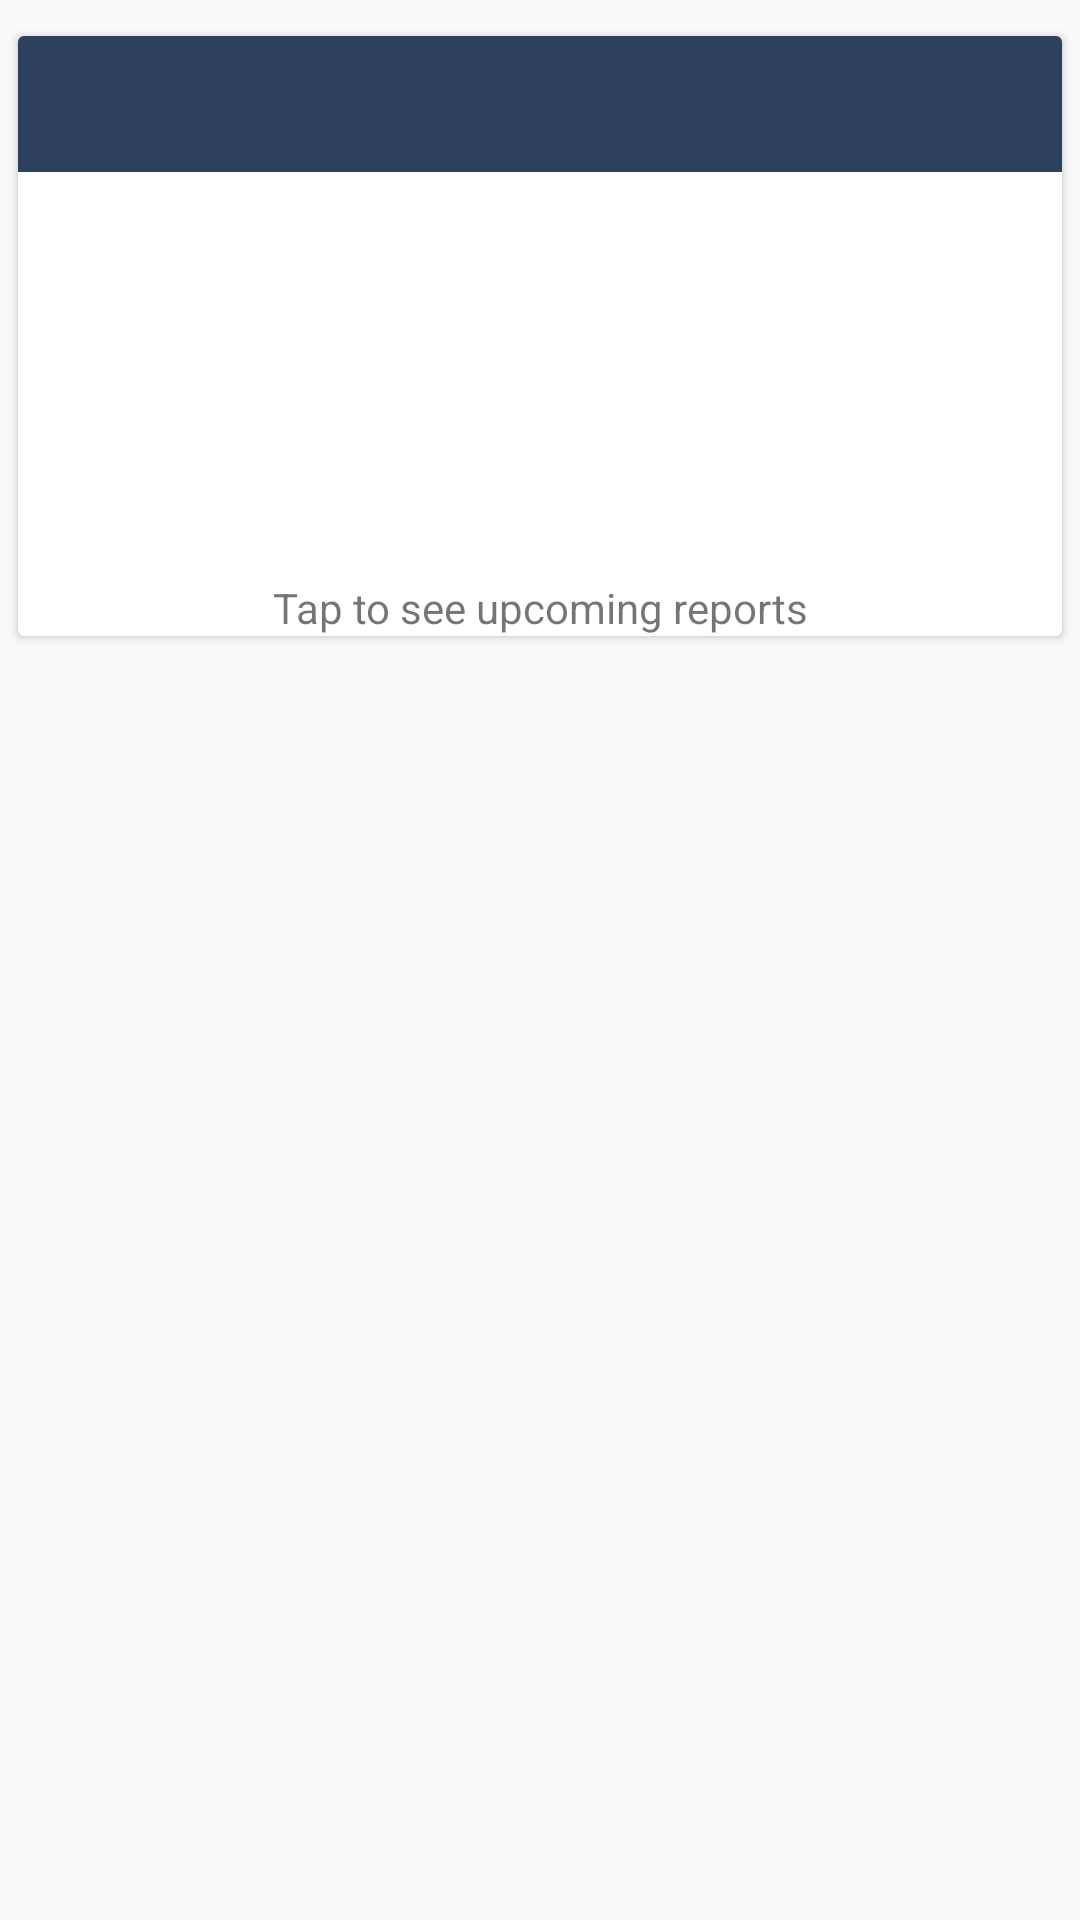

This screen was rendered from an Android layout file. Write that file and the resources it references.
<!-- AndroidManifest.xml: application theme AppTheme -->
<!-- res/layout/weather_item.xml -->
<?xml version="1.0" encoding="utf-8"?>
<RelativeLayout xmlns:android="http://schemas.android.com/apk/res/android"
    android:layout_width="match_parent"
    android:layout_height="wrap_content">

    <android.support.v7.widget.CardView
        android:id="@+id/city_card_view"
        android:layout_width="match_parent"
        android:layout_height="wrap_content"
        android:layout_marginBottom="12dp"
        android:layout_marginLeft="6dp"
        android:layout_marginRight="6dp"
        android:layout_marginTop="12dp"
        android:minHeight="200dp">

        <LinearLayout
            android:id="@+id/city_card_view_wrapper"
            android:layout_width="match_parent"
            android:layout_height="200dp"
            android:clickable="true"
            android:minHeight="200dp"
            android:orientation="vertical"
            android:padding="0dp"
            android:paddingLeft="6dp"
            android:paddingRight="6dp">

            <RelativeLayout
                android:layout_width="match_parent"
                android:layout_height="match_parent"
                android:layout_gravity="center_horizontal">

                <RelativeLayout
                    android:layout_width="match_parent"
                    android:layout_height="wrap_content"
                    android:layout_alignParentTop="true"
                    android:layout_centerHorizontal="true"
                    android:background="@color/primary"
                    android:gravity="center_vertical|center_horizontal">

                    <TextView
                        android:id="@+id/city_name"
                        android:layout_width="wrap_content"
                        android:layout_height="wrap_content"
                        android:lines="2"
                        android:gravity="center_vertical|center_horizontal"
                        android:textAppearance="?android:attr/textAppearanceMedium"
                        android:textColor="@color/WhiteSmoke"
                        android:layout_alignParentRight="true"
                        android:layout_alignParentEnd="true"
                        android:layout_alignParentLeft="true"
                        android:layout_alignParentStart="true" />

                </RelativeLayout>

                <ImageView
                    android:layout_width="50dp"
                    android:layout_height="50dp"
                    android:id="@+id/city_weather_icon"
                    android:layout_centerVertical="true"
                    android:layout_centerHorizontal="true" />

                <TextView
                    android:layout_width="wrap_content"
                    android:layout_height="wrap_content"
                    android:textAppearance="?android:attr/textAppearanceSmall"
                    android:text="Tap to see upcoming reports"
                    android:id="@+id/textView"
                    android:layout_alignParentBottom="true"
                    android:layout_alignParentLeft="true"
                    android:layout_alignParentStart="true"
                    android:layout_alignParentRight="true"
                    android:layout_alignParentEnd="true"
                    android:gravity="center_horizontal" />

                <TextView
                    android:layout_width="wrap_content"
                    android:layout_height="wrap_content"
                    android:textAppearance="?android:attr/textAppearanceMedium"
                    android:id="@+id/city_temp"
                    android:layout_below="@+id/city_weather_icon"
                    android:layout_centerHorizontal="true"
                    android:layout_marginTop="8dp" />
            </RelativeLayout>
        </LinearLayout>

    </android.support.v7.widget.CardView>
</RelativeLayout>
<!-- resources referenced by this layout -->
<resources>
  <color name="WhiteSmoke">#F5F5F5</color>
  <color name="primary">#2d415f</color>
  <style name="AppTheme" parent="Theme.AppCompat.Light.DarkActionBar">
          
          <item name="colorPrimary">@color/primary</item>
          <item name="colorPrimaryDark">@color/primary_dark</item>
          <item name="colorAccent">@color/accent</item>
      </style>
  <color name="primary_dark">#223756</color>
  <color name="accent">#bc7c1b</color>
</resources>
